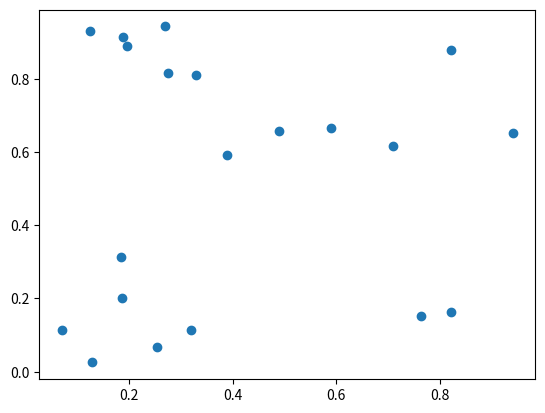
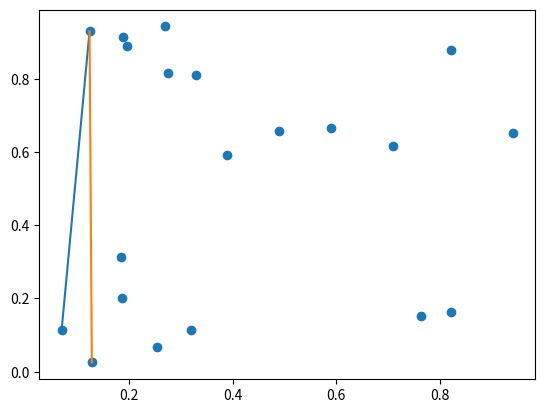
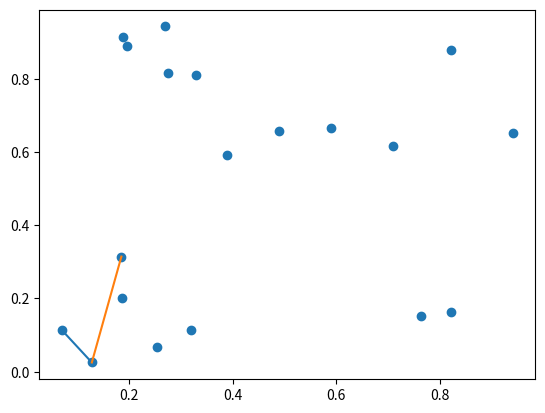
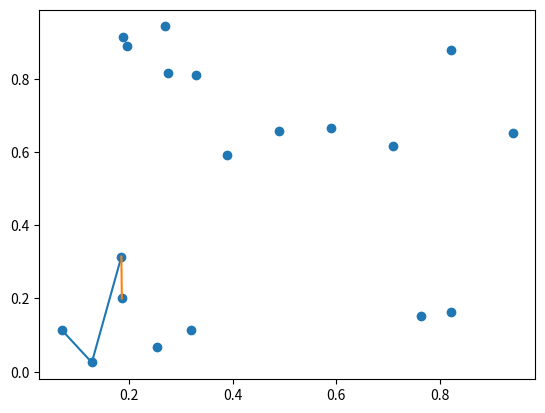
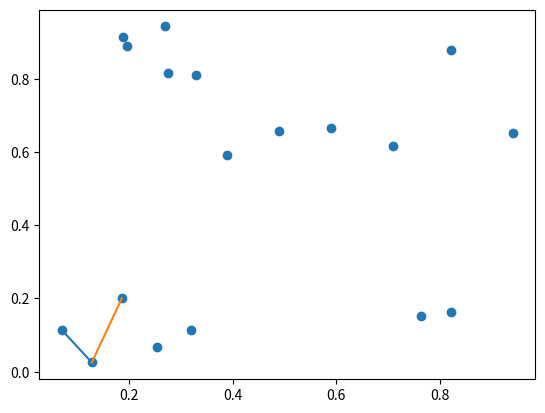
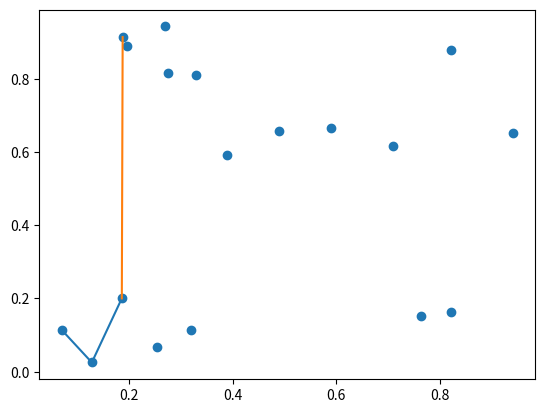
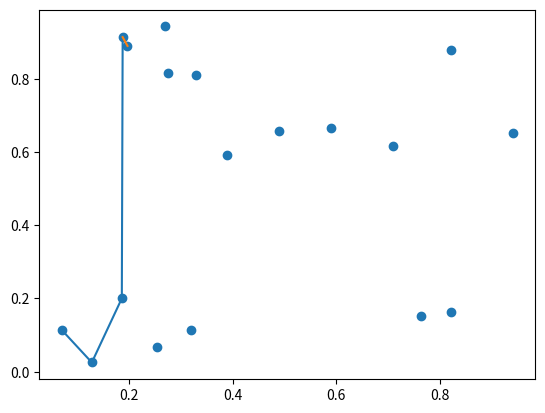
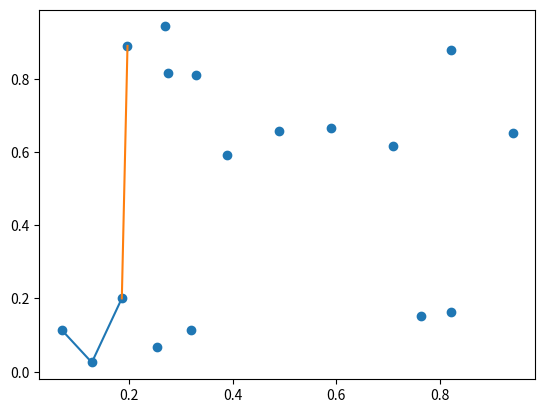
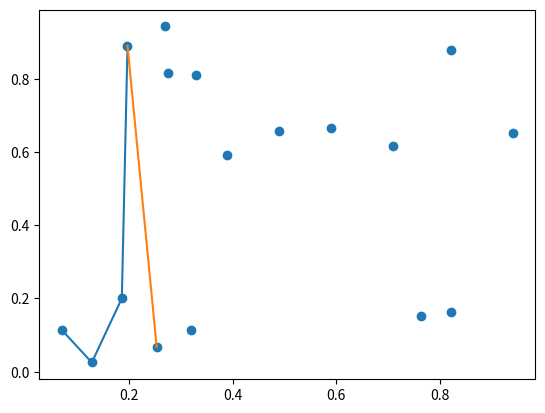
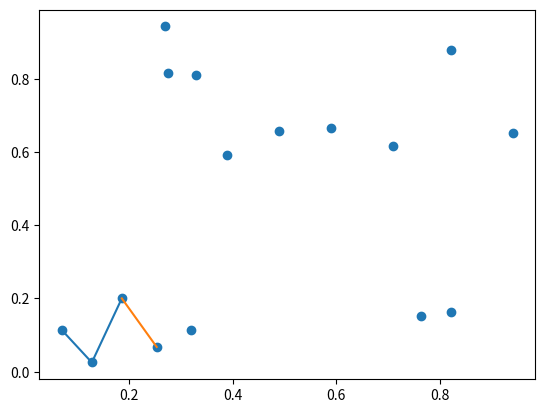
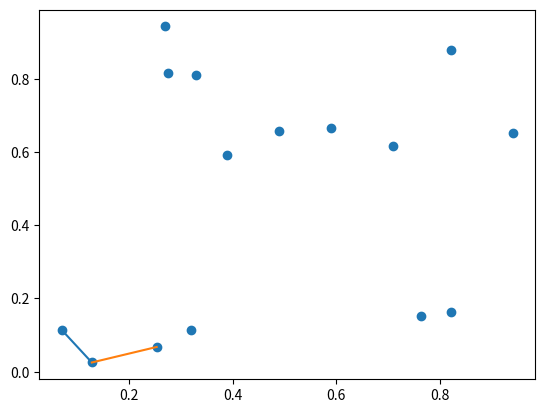
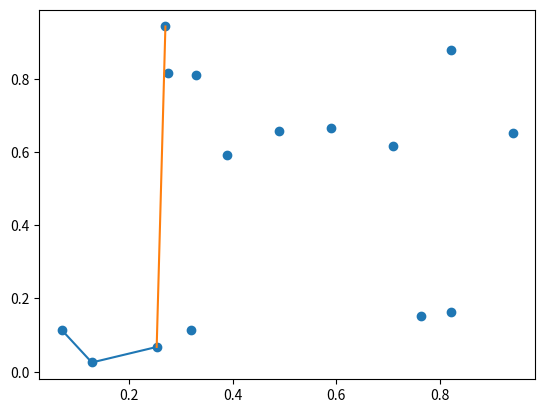
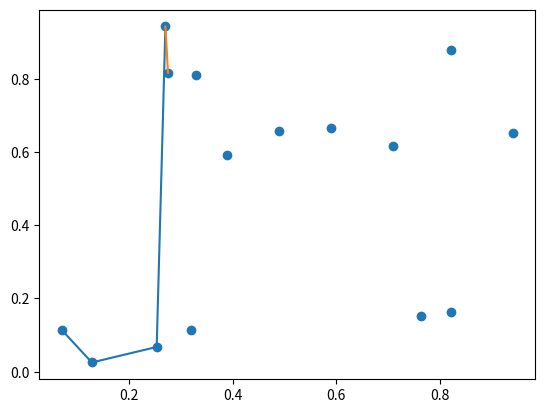
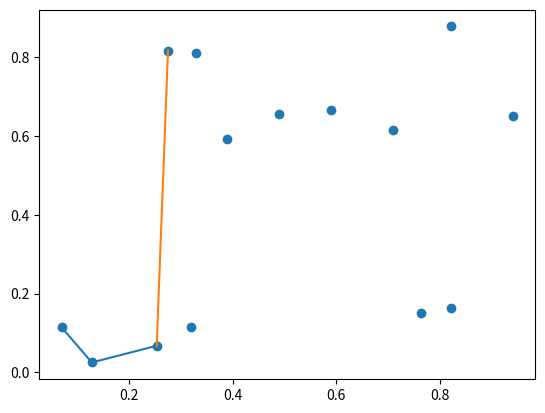
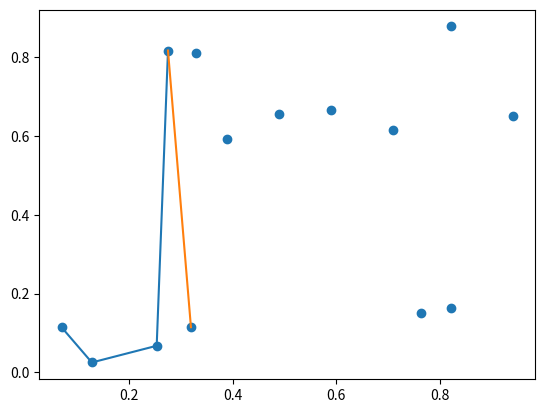
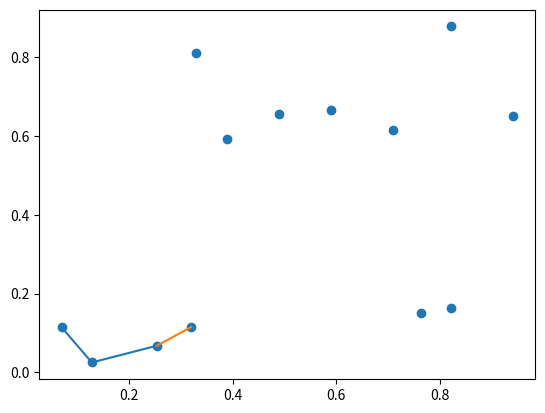

Here is the Python script that generated these plots, in order:
# -*- coding: utf-8 -*-
"""
Created on Tue Feb 21 06:06:11 2023

[redacted]
"""

import numpy as np
import matplotlib.pyplot as plt

def showSeg(p,i):
    plt.figure()
    plt.scatter(p.T[0,:],p.T[1,:])
    plt.plot(p[:i+1,0], p[:i+1,1])
    if i+2<p.shape[0]:
        plt.plot(p[i:i+2,0], p[i:i+2,1])


def convex(p,i):
    global flag
    global total
    global count
    if i+1==p.shape[0] and flag==-1: # ending the convex
        plt.scatter(p0.T[0,:],p0.T[1,:])
        plt.plot(p[:,0], p[:,1])
        return 1
    if i+1==p.shape[0] and flag: #ending of the first move to the right
        flag=-1
        total.sort(key=lambda x:x[0],reverse=True)
        total.append(start)
        p=np.vstack((p,total))
        
    l1=p[i]-p[i-1]
    l2=p[i+1]-p[i-1]
    showSeg(p,i)
    sign=np.cross(l1,l2)
    
    if sign >=0:
        convex(p,i+1)
    else:
        if p[i-1,0]==start[0] and p[i-1,1]==start[1]:
            total.append(p[i])
            p=np.delete(p,i,axis=0)
            return convex(p,i)
        else:
            total.append(p[i])
            p=np.delete(p,i,axis=0)
            return convex(p,i-1)


p=np.random.rand(20,2)

p=np.asarray(sorted(p,key= lambda x:x[0,]))
plt.scatter(p.T[0,:],p.T[1,:])

p0=p
start=p0[0]
total=[]
flag=1

plt.show()
print(convex(p0,1))
print("everything is fine")